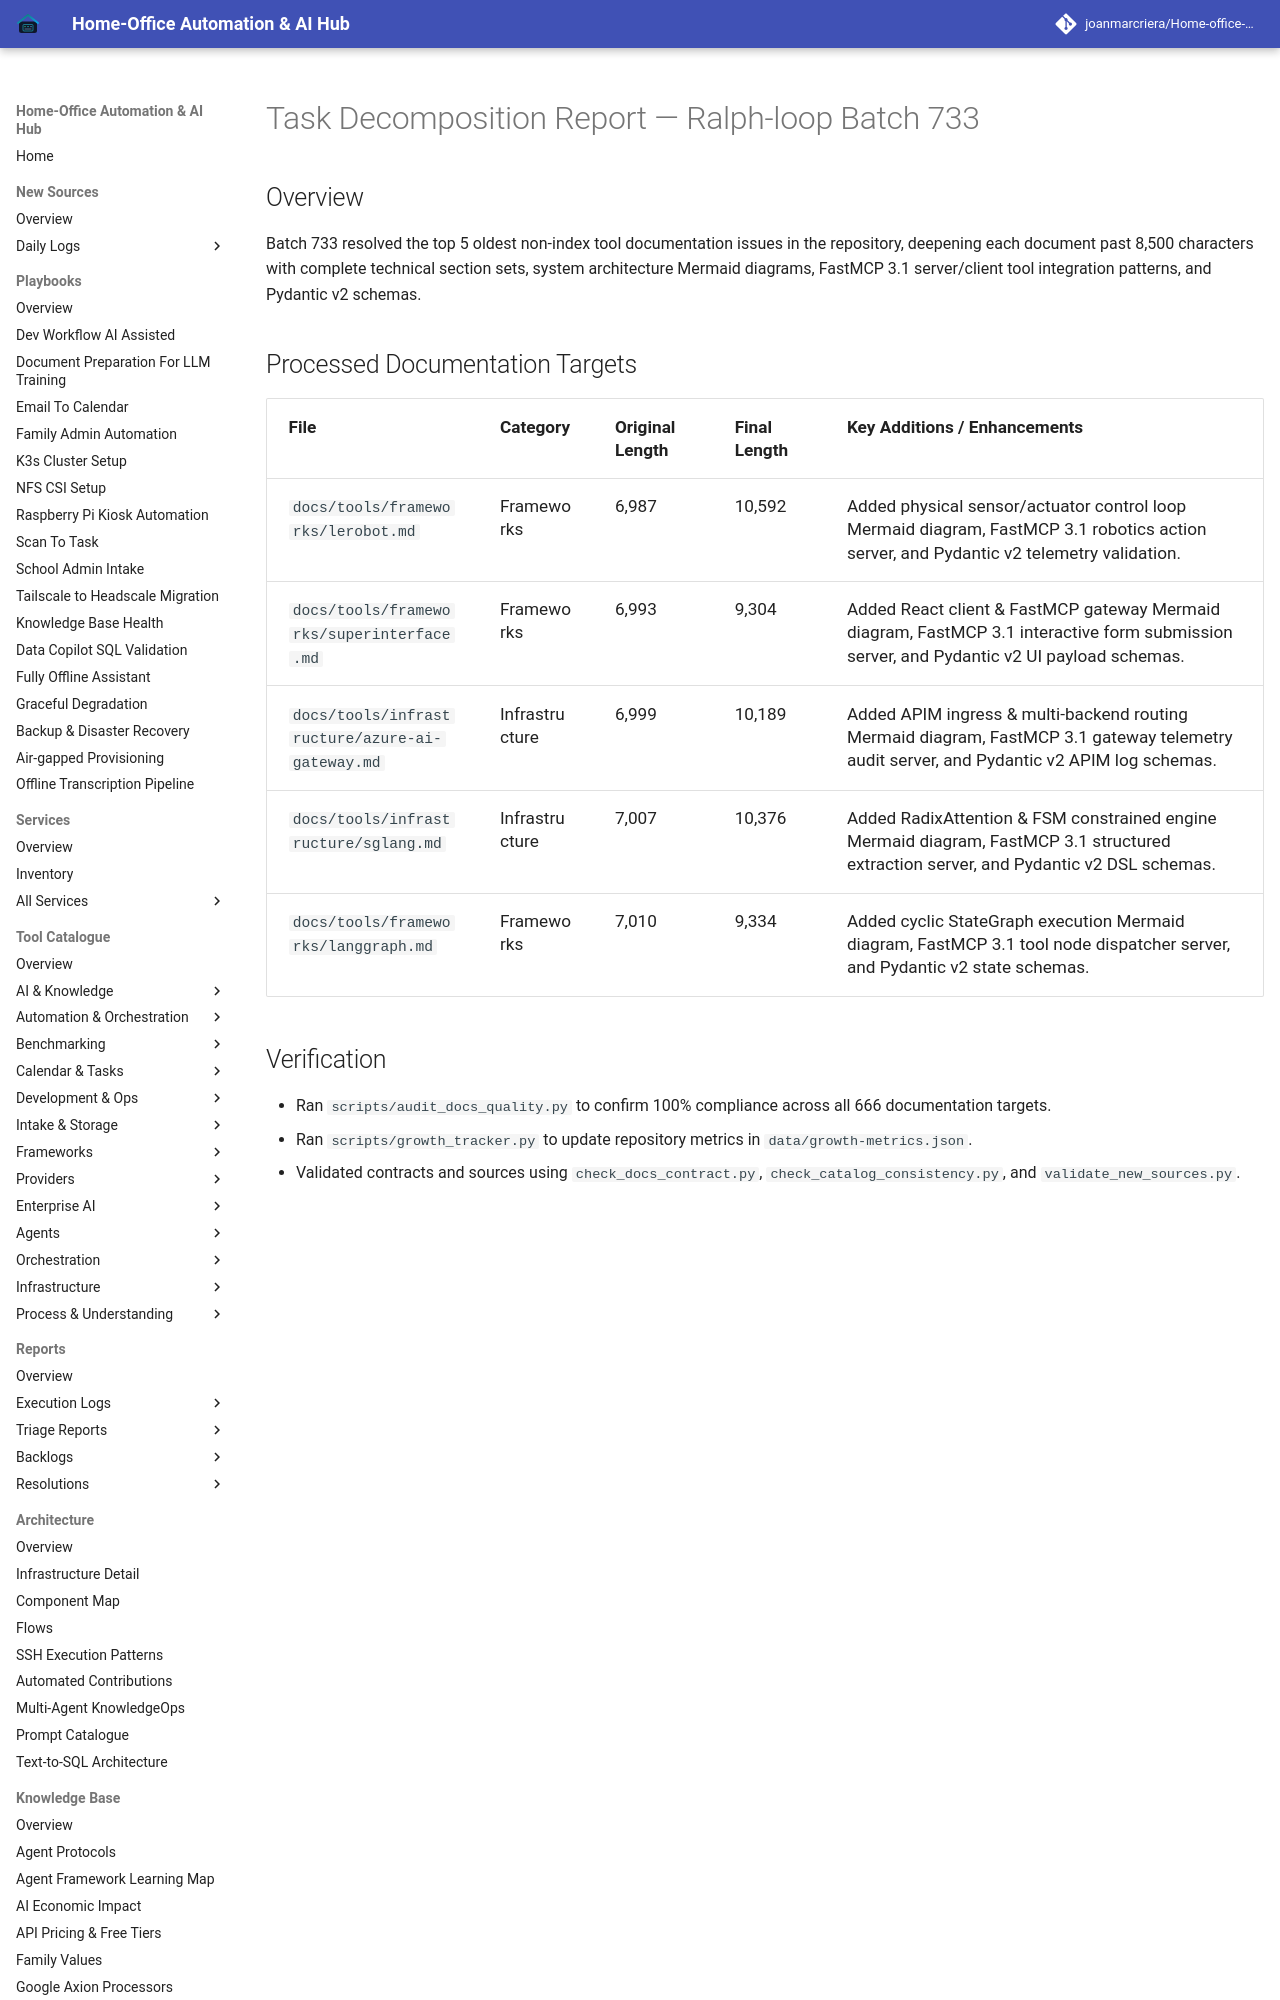

repository: joanmarcriera/Home-office-automations · page: reports/task-decomposition-batch-733/index.html · generator: mkdocs

# Task Decomposition Report — Ralph-loop Batch 733

## Overview
Batch 733 resolved the top 5 oldest non-index tool documentation issues in the repository, deepening each document past 8,500 characters with complete technical section sets, system architecture Mermaid diagrams, FastMCP 3.1 server/client tool integration patterns, and Pydantic v2 schemas.
